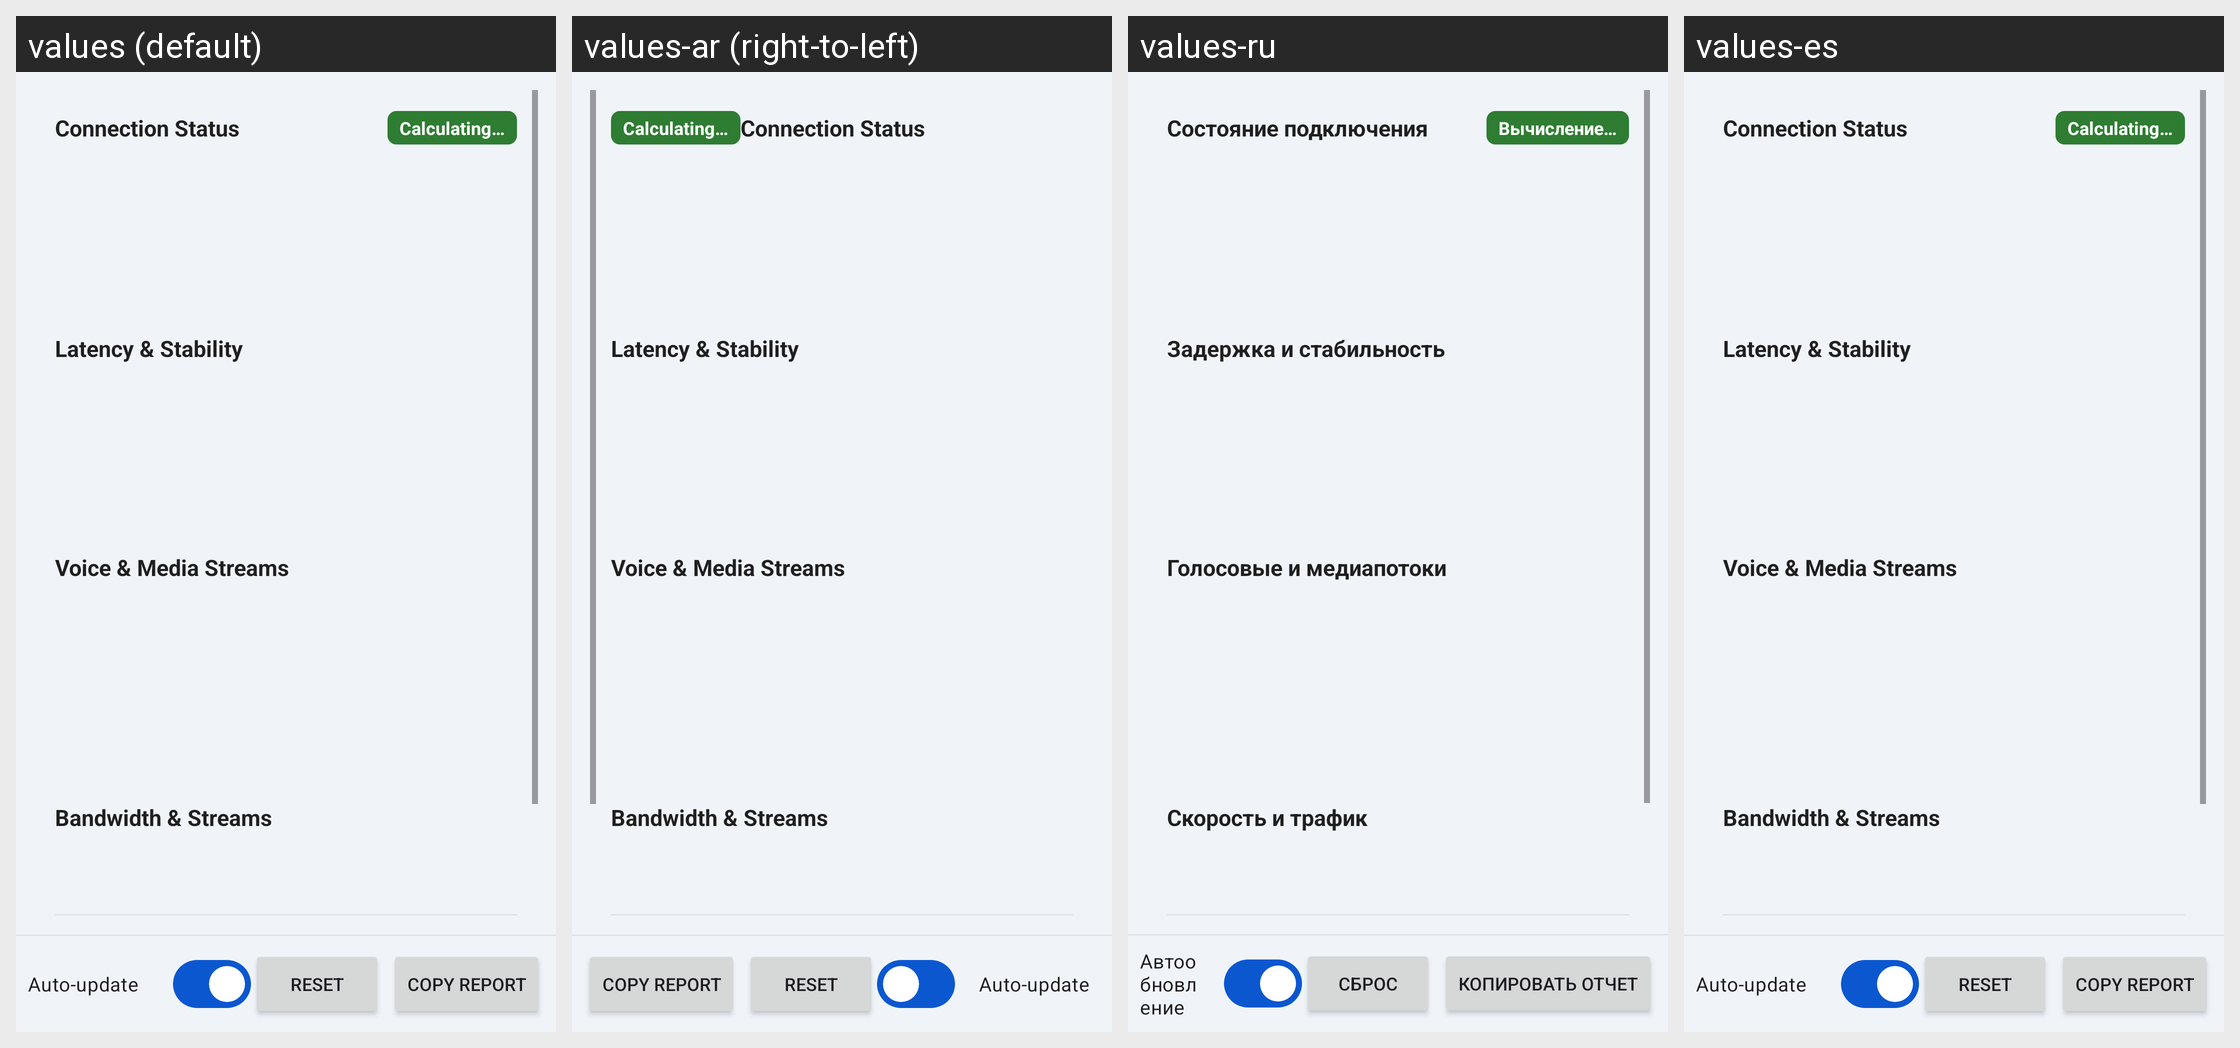

Locale-by-locale string values for the Android screen shown in this grid:
Android screen res/layout/activity_network_monitor.xml rendered under 4 locales, left to right: values (default), values-ar (right-to-left), values-ru, values-es. Device: Nexus 5 (rendered at 1080×1920; each locale shown at half size, 540×960, under a caption strip naming it); theme AppTheme.
Other locales in the repository, not shown: values-ar-rIL, values-az, values-da-rDK, values-de, values-hr, values-in, values-it, values-mk, values-nl, values-pt, values-tr, values-vi-rVN, values-zh.
Strings drawn on this screen, with the default value and each locale's value (text and hints the layout hard-codes, and strings that could not be matched under every locale, appear in the picture but are not listed):

net_card_status
  values: Connection Status
  values-ar: Connection Status  [not translated; the default value is used]
  values-ru: Состояние подключения
  values-es: Connection Status  [not translated; the default value is used]

net_quality_calculating
  values: Calculating…
  values-ar: Calculating…  [not translated; the default value is used]
  values-ru: Вычисление…
  values-es: Calculating…  [not translated; the default value is used]

net_card_latency
  values: Latency & Stability
  values-ar: Latency & Stability  [not translated; the default value is used]
  values-ru: Задержка и стабильность
  values-es: Latency & Stability  [not translated; the default value is used]

net_card_packet_loss
  values: Voice & Media Streams
  values-ar: Voice & Media Streams  [not translated; the default value is used]
  values-ru: Голосовые и медиапотоки
  values-es: Voice & Media Streams  [not translated; the default value is used]

net_card_bandwidth
  values: Bandwidth & Streams
  values-ar: Bandwidth & Streams  [not translated; the default value is used]
  values-ru: Скорость и трафик
  values-es: Bandwidth & Streams  [not translated; the default value is used]

net_auto_refresh
  values: Auto-update
  values-ar: Auto-update  [not translated; the default value is used]
  values-ru: Автообновление
  values-es: Auto-update  [not translated; the default value is used]

net_action_reset
  values: Reset
  values-ar: Reset  [not translated; the default value is used]
  values-ru: Сброс
  values-es: Reset  [not translated; the default value is used]

net_action_copy_report
  values: Copy Report
  values-ar: Copy Report  [not translated; the default value is used]
  values-ru: Копировать отчет
  values-es: Copy Report  [not translated; the default value is used]
